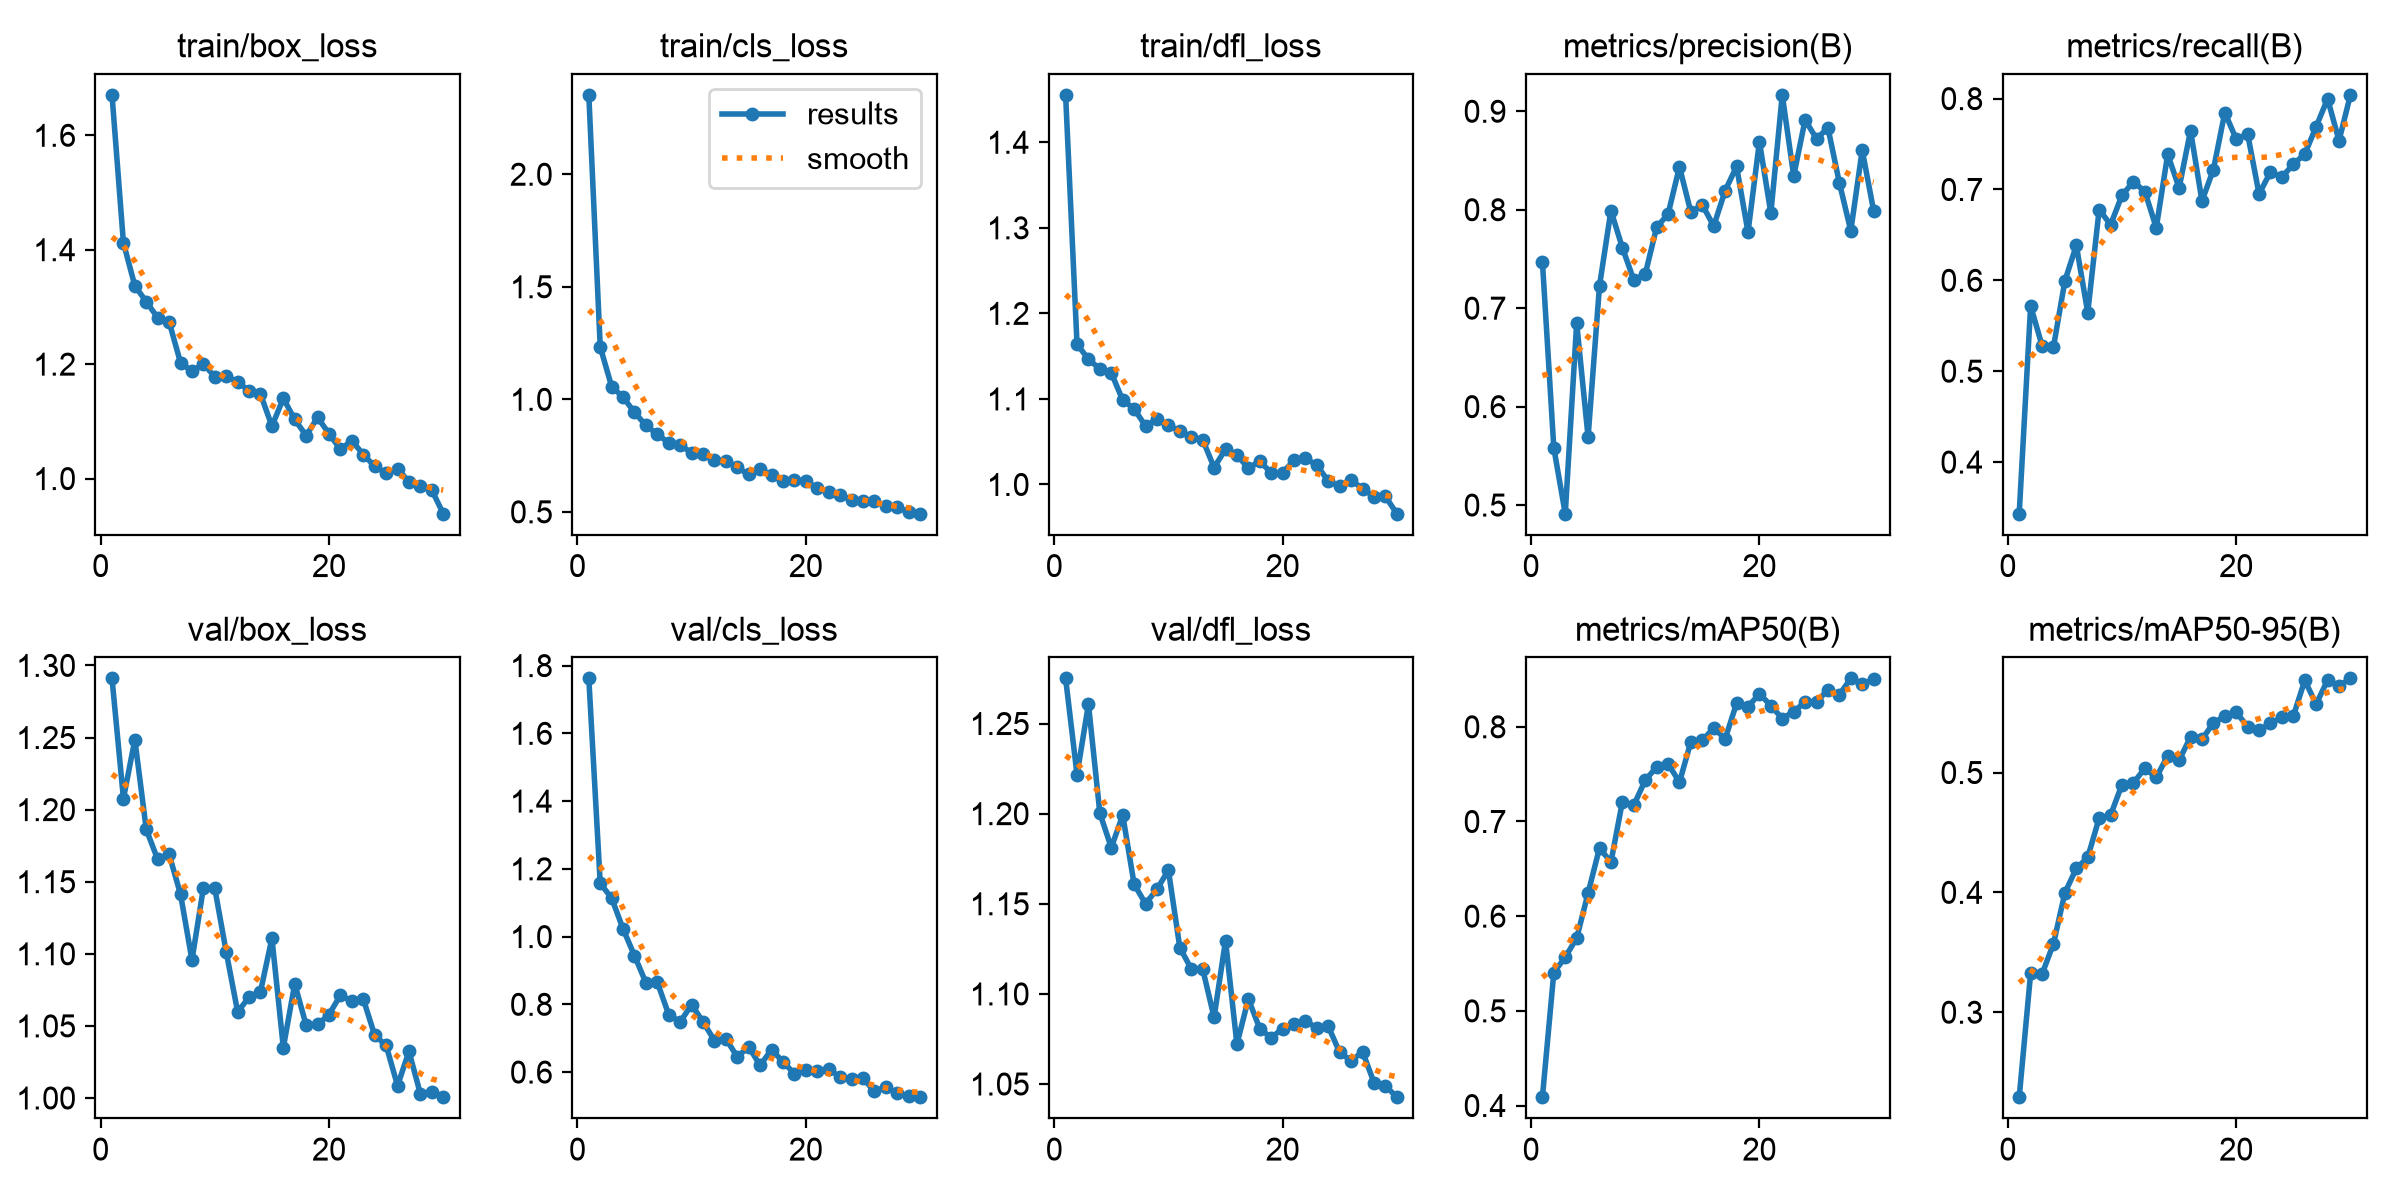

The table this chart was drawn from, first rows:
epoch, time, train/box_loss, train/cls_loss, train/dfl_loss, metrics/precision(B), metrics/recall(B), metrics/mAP50(B), metrics/mAP50-95(B), val/box_loss, val/cls_loss, val/dfl_loss, lr/pg0, lr/pg1, lr/pg2
1, 50.81, 1.671, 2.353, 1.455, 0.7473, 0.3432, 0.4088, 0.2291, 1.291, 1.762, 1.275, 0.00047, 0.00047, 0.00047
2, 66.41, 1.412, 1.233, 1.164, 0.558, 0.5718, 0.5405, 0.3325, 1.208, 1.157, 1.222, 0.0009151, 0.0009151, 0.0009151
3, 81.36, 1.337, 1.057, 1.146, 0.4913, 0.5281, 0.5567, 0.3319, 1.249, 1.113, 1.261, 0.001329, 0.001329, 0.001329
4, 96.32, 1.309, 1.009, 1.135, 0.6848, 0.5266, 0.5767, 0.3571, 1.186, 1.023, 1.2, 0.001288, 0.001288, 0.001288
5, 111.4, 1.281, 0.9423, 1.13, 0.5691, 0.5995, 0.6245, 0.3996, 1.165, 0.9436, 1.181, 0.00124, 0.00124, 0.00124
6, 126.5, 1.274, 0.8841, 1.099, 0.7229, 0.6384, 0.672, 0.42, 1.169, 0.8638, 1.199, 0.001193, 0.001193, 0.001193
7, 141.8, 1.202, 0.8447, 1.089, 0.7991, 0.5645, 0.6571, 0.4292, 1.141, 0.8648, 1.161, 0.001146, 0.001146, 0.001146
8, 156.3, 1.188, 0.8064, 1.068, 0.7615, 0.6779, 0.7208, 0.462, 1.096, 0.7696, 1.15, 0.001099, 0.001099, 0.001099
9, 171.6, 1.2, 0.7962, 1.076, 0.7287, 0.6611, 0.7172, 0.4644, 1.146, 0.748, 1.158, 0.001052, 0.001052, 0.001052
10, 186.4, 1.178, 0.7627, 1.069, 0.7344, 0.6937, 0.7435, 0.49, 1.145, 0.799, 1.169, 0.001005, 0.001005, 0.001005
11, 201.3, 1.179, 0.7561, 1.062, 0.7822, 0.7085, 0.7576, 0.4913, 1.101, 0.7483, 1.126, 0.0009574, 0.0009574, 0.0009574
12, 216.4, 1.169, 0.7323, 1.056, 0.7954, 0.6977, 0.7611, 0.5036, 1.06, 0.6932, 1.114, 0.0009103, 0.0009103, 0.0009103
13, 231.2, 1.153, 0.7248, 1.052, 0.8435, 0.6579, 0.7415, 0.4959, 1.07, 0.6984, 1.114, 0.0008631, 0.0008631, 0.0008631
14, 245.8, 1.148, 0.6975, 1.02, 0.7974, 0.7387, 0.7842, 0.514, 1.074, 0.6448, 1.087, 0.000816, 0.000816, 0.000816
15, 260.3, 1.092, 0.666, 1.041, 0.8049, 0.7017, 0.7856, 0.5103, 1.111, 0.6745, 1.13, 0.0007688, 0.0007688, 0.0007688
16, 275.1, 1.14, 0.6884, 1.035, 0.7834, 0.7648, 0.7986, 0.5297, 1.035, 0.6197, 1.072, 0.0007216, 0.0007216, 0.0007216
17, 290.2, 1.103, 0.6642, 1.019, 0.8194, 0.6874, 0.7874, 0.5277, 1.079, 0.6664, 1.097, 0.0006745, 0.0006745, 0.0006745
18, 305, 1.075, 0.639, 1.028, 0.8439, 0.7218, 0.8247, 0.5414, 1.05, 0.6299, 1.081, 0.0006273, 0.0006273, 0.0006273
19, 319.9, 1.107, 0.6423, 1.013, 0.7772, 0.7847, 0.8212, 0.547, 1.051, 0.5958, 1.076, 0.0005802, 0.0005802, 0.0005802
20, 334.8, 1.078, 0.6351, 1.014, 0.869, 0.7554, 0.8349, 0.5503, 1.058, 0.6051, 1.081, 0.000533, 0.000533, 0.000533
21, 347.7, 1.051, 0.6054, 1.028, 0.7966, 0.7611, 0.8224, 0.5383, 1.071, 0.6033, 1.083, 0.0004859, 0.0004859, 0.0004859
22, 360.5, 1.066, 0.5868, 1.03, 0.9166, 0.695, 0.8087, 0.5351, 1.067, 0.6096, 1.085, 0.0004387, 0.0004387, 0.0004387
23, 373.6, 1.042, 0.5739, 1.023, 0.8343, 0.7193, 0.8161, 0.5414, 1.069, 0.5843, 1.081, 0.0003915, 0.0003915, 0.0003915
24, 386.4, 1.021, 0.5534, 1.004, 0.8912, 0.7135, 0.826, 0.546, 1.043, 0.5793, 1.082, 0.0003444, 0.0003444, 0.0003444
25, 398.8, 1.009, 0.5501, 0.998, 0.872, 0.7279, 0.8261, 0.5471, 1.037, 0.5814, 1.068, 0.0002972, 0.0002972, 0.0002972
26, 411.5, 1.018, 0.55, 1.005, 0.8831, 0.7389, 0.8393, 0.5769, 1.009, 0.5438, 1.063, 0.0002501, 0.0002501, 0.0002501
27, 424.6, 0.9944, 0.5241, 0.9951, 0.8273, 0.7692, 0.8339, 0.5572, 1.032, 0.5547, 1.068, 0.0002029, 0.0002029, 0.0002029
28, 437.6, 0.9874, 0.5199, 0.9855, 0.7786, 0.7998, 0.8511, 0.5771, 1.003, 0.539, 1.051, 0.0001558, 0.0001558, 0.0001558
29, 451, 0.9798, 0.4994, 0.9861, 0.8606, 0.7537, 0.8448, 0.5723, 1.004, 0.5282, 1.049, 0.0001086, 0.0001086, 0.0001086
30, 464.3, 0.9386, 0.4918, 0.9659, 0.7989, 0.8041, 0.8507, 0.5786, 1.001, 0.5259, 1.043, 6.1447e-05, 6.1447e-05, 6.1447e-05
